Labelled photos from "grayscale", an image-classification folder in hanatiara/skripsi-backup. The possible labels are: batik bali, batik betawi, batik celup, batik cendrawasih, batik ceplok, batik ciamis, batik garutan, batik gentongan, batik kawung, batik keraton, batik lasem, batik megamendung, batik parang, batik pekalongan, batik priangan, batik sekar, batik sidoluhur, batik sidomukti, batik sogan, batik tambal.

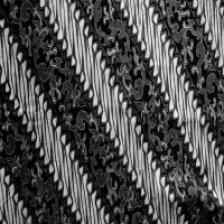
Label: batik parang

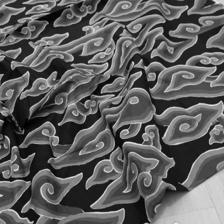
Label: batik megamendung

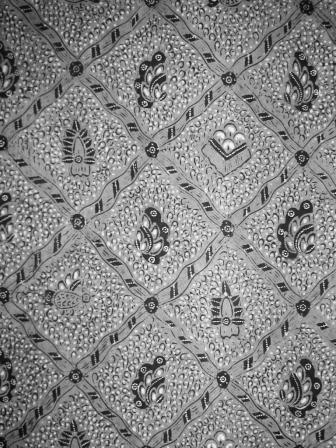
Label: batik sidomukti

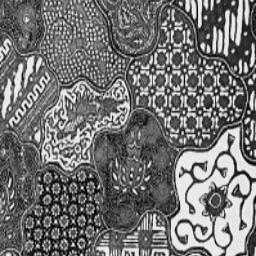
Label: batik sekar

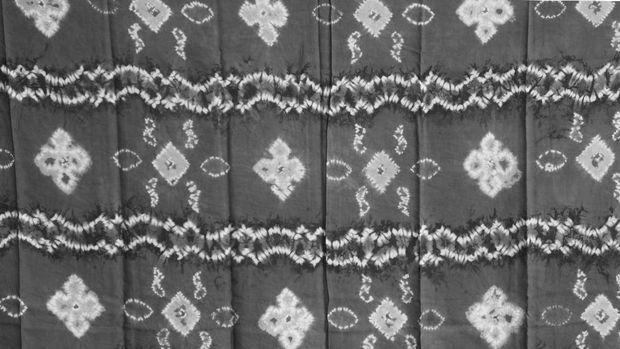
Label: batik celup

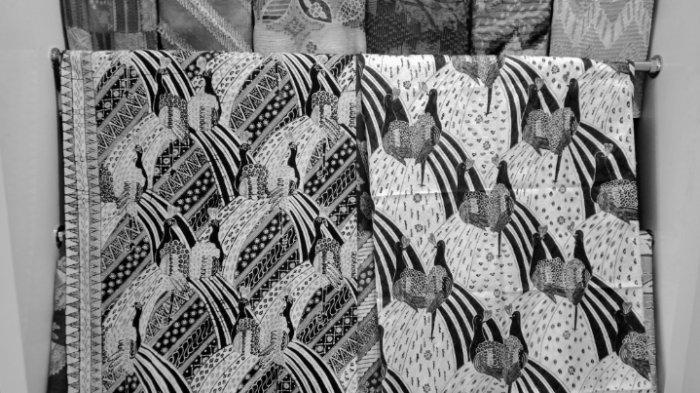
Label: batik garutan
